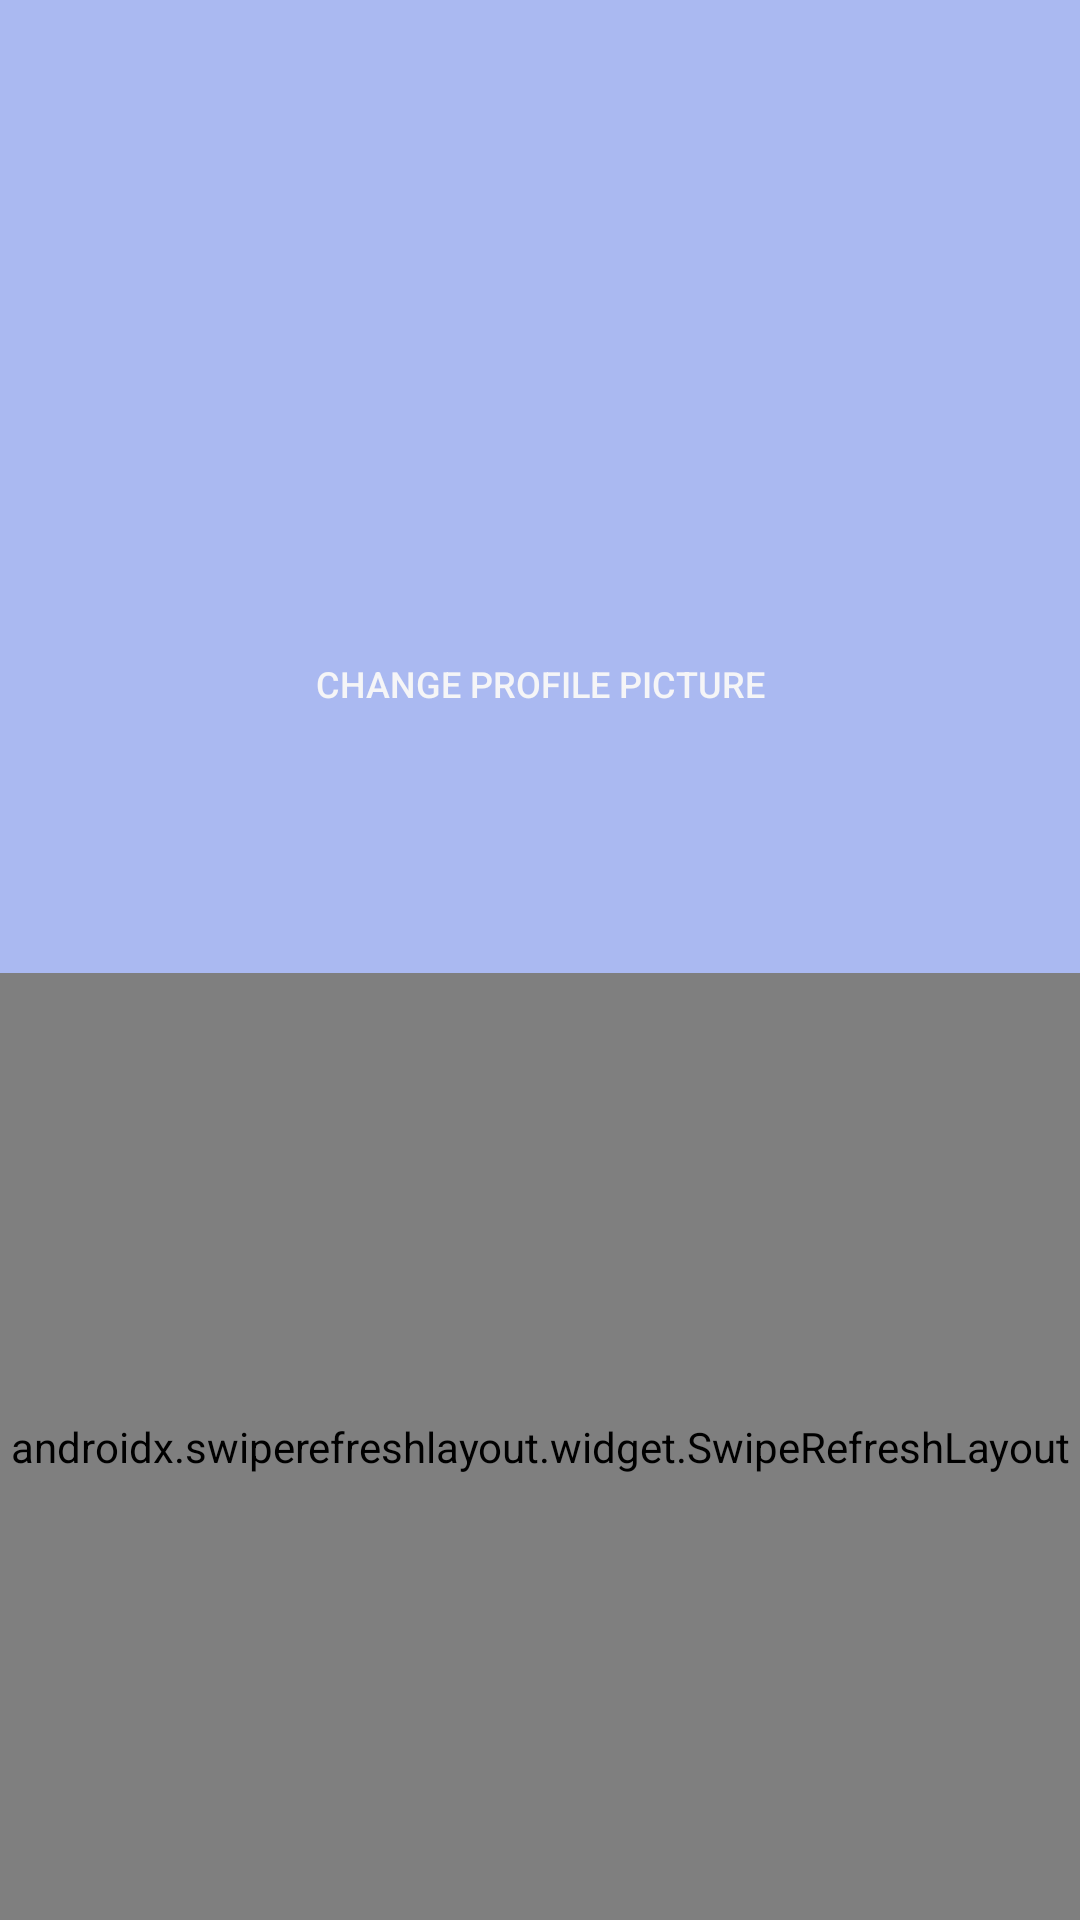

Layout XML and referenced resources for this Android screen:
<!-- AndroidManifest.xml: application theme AppTheme -->
<!-- res/layout/fragment_profile.xml -->
<?xml version="1.0" encoding="utf-8"?>
<androidx.constraintlayout.widget.ConstraintLayout xmlns:android="http://schemas.android.com/apk/res/android"
    xmlns:app="http://schemas.android.com/apk/res-auto"
    xmlns:tools="http://schemas.android.com/tools"
    android:layout_width="match_parent"
    android:layout_height="match_parent"
    android:background="@color/colorPrimary"
    tools:context=".fragments.ProfileFragment">

    <RelativeLayout
        android:id="@+id/profile_pic_layout"
        android:layout_width="@dimen/profile_pic_large"
        android:layout_height="@dimen/profile_pic_large"
        android:layout_marginTop="@dimen/margin_large"
        app:layout_constraintEnd_toEndOf="parent"
        app:layout_constraintStart_toStartOf="parent"
        app:layout_constraintTop_toTopOf="parent">

        <ImageView
            android:id="@+id/image_profile_pic"
            android:layout_width="match_parent"
            android:layout_height="match_parent"
            android:scaleType="centerCrop"
            tools:src="@tools:sample/avatars" />

        <com.wang.avi.AVLoadingIndicatorView
            android:id="@+id/loading_bar"
            android:layout_width="@dimen/profile_pic_small"
            android:layout_height="@dimen/profile_pic_small"
            android:layout_centerInParent="true"
            android:visibility="gone"
            app:indicatorColor="@color/colorAccent"
            app:indicatorName="LineScaleIndicator" />

    </RelativeLayout>

    <TextView
        android:id="@+id/text_username"
        android:layout_width="wrap_content"
        android:layout_height="wrap_content"
        android:layout_marginTop="@dimen/margin_large"
        android:textAlignment="center"
        android:textColor="@android:color/black"
        android:textSize="@dimen/text_title"
        android:textStyle="bold"
        app:layout_constraintEnd_toEndOf="parent"
        app:layout_constraintStart_toStartOf="parent"
        app:layout_constraintTop_toBottomOf="@+id/button_change_profile_pic"
        tools:text="username" />

    <Button
        android:id="@+id/button_change_profile_pic"
        style="@style/Widget.AppCompat.Button.Borderless"
        android:layout_width="wrap_content"
        android:layout_height="wrap_content"
        android:backgroundTint="@color/colorPrimaryDark"
        android:text="@string/change_profile_picture"
        android:textColor="@color/colorWhite"
        android:textSize="@dimen/text_medium"
        app:layout_constraintEnd_toEndOf="parent"
        app:layout_constraintStart_toStartOf="parent"
        app:layout_constraintTop_toBottomOf="@+id/profile_pic_layout" />

    <androidx.swiperefreshlayout.widget.SwipeRefreshLayout
        android:id="@+id/swipe_container"
        android:layout_width="0dp"
        android:layout_height="0dp"
        android:layout_marginTop="@dimen/margin_medium"
        app:layout_constraintBottom_toBottomOf="parent"
        app:layout_constraintEnd_toEndOf="parent"
        app:layout_constraintStart_toStartOf="parent"
        app:layout_constraintTop_toBottomOf="@+id/text_username">

        <androidx.recyclerview.widget.RecyclerView
            android:id="@+id/recyclerview_friends"
            android:layout_width="match_parent"
            android:layout_height="match_parent"
            android:layout_marginTop="@dimen/margin_medium"
            android:paddingLeft="@dimen/margin_small"
            android:paddingRight="@dimen/margin_small"
            app:layout_constraintBottom_toBottomOf="parent"
            app:layout_constraintEnd_toEndOf="parent"
            app:layout_constraintStart_toStartOf="parent"
            app:layout_constraintTop_toBottomOf="@+id/text_username" />
    </androidx.swiperefreshlayout.widget.SwipeRefreshLayout>

</androidx.constraintlayout.widget.ConstraintLayout>
<!-- resources referenced by this layout -->
<resources>
  <color name="colorAccent">#F9D096</color>
  <color name="colorPrimary">#AAB9F1</color>
  <color name="colorPrimaryDark">#7089E8</color>
  <color name="colorWhite">#F5F5F7</color>
  <dimen name="margin_large">24dp</dimen>
  <dimen name="margin_medium">16dp</dimen>
  <dimen name="margin_small">8dp</dimen>
  <dimen name="profile_pic_large">180dp</dimen>
  <dimen name="profile_pic_small">40dp</dimen>
  <dimen name="text_medium">12sp</dimen>
  <dimen name="text_title">24sp</dimen>
  <string name="change_profile_picture">change profile picture</string>
  <style name="AppTheme" parent="Theme.AppCompat.Light.NoActionBar">
          
          <item name="colorPrimary">@color/colorAccent</item>
          <item name="colorPrimaryDark">@color/colorAccentDark</item>
          <item name="colorAccent">@color/colorAccent</item>
          <item name="android:timePickerMode">spinner</item>
          <item name="android:windowContentTransitions">true</item>
      </style>
  <color name="colorAccentDark">#FBBB60</color>
</resources>
